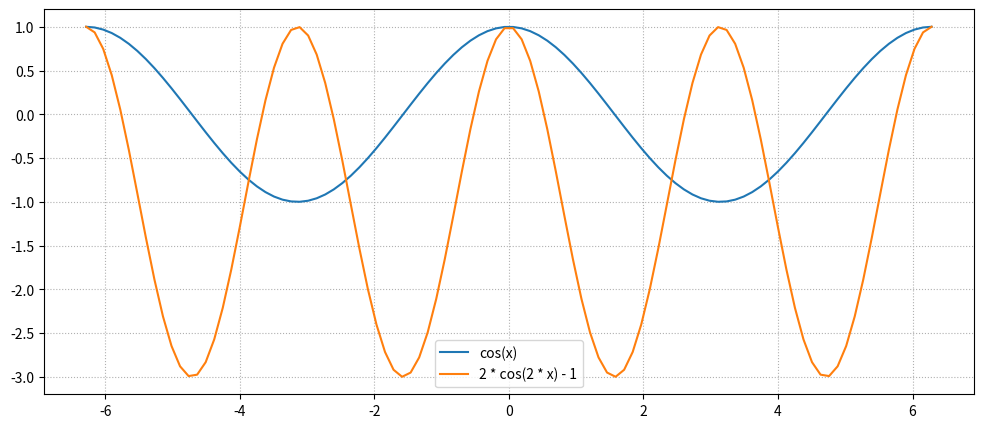

Generate this figure with matplotlib:
import numpy as np
import matplotlib.pyplot as plt

# 다항함수
# def polynomial(x, n): 
#     y = x**n
#     return y

# x = np.linspace(-4, 4, 100)
# # print(x)
# y = polynomial(x, 1) # Linear Function
# y2 = polynomial(x, 2)
# y3 = polynomial(x, 3)

# plt.plot(x, y, label = "Y = X")
# plt.plot(x, y2, label = "Y = X^2")
# plt.plot(x, y3, label = "Y = X^3")
# plt.plot(x, polynomial(x, 4), label = "Y = X^4")

# plt.title("Polynomial Curve")
# plt.xlabel("X")
# plt.ylabel("f(x)")
# plt.legend()
# plt.ylim(-2, 2)
# plt.xlim(-2, 2)

# plt.grid(linestyle = ":")
# plt.show()

# 삼각함수
# -2pi ~ 2pi 까지의 Radian 값 생성.
# x = np.linspace(-2*np.pi, 2*np.pi, 100)
# # print(x)
# sin_x = np.sin(x)
# cos_x = np.cos(x)
# tan_x = np.tan(x)
# plt.figure(figsize = (12, 5))
# # plt.plot(x, sin_x, label = "sin(x)")
# # plt.plot(x, cos_x, label = "cos(x)")
# plt.plot(x, tan_x, label = "tan(x)")
# plt.vlines(0, -1, 1, colors = 'red')
# plt.hlines(0, -2*np.pi, 2*np.pi, colors = 'black')
# plt.xticks([-2*np.pi, -np.pi, 0, np.pi, 2*np.pi], labels = ["-2pi", "-pi", "0", "pi", "2pi"])

# plt.ylim(-1, 1)
# plt.legend()
# plt.grid(linestyle = ":")

# plt.show()

# sin, cos, tan 함수를 각각 한번에 출력하기
# x = np.linspace(-2*np.pi, 2*np.pi, 100)
# sin_x = np.sin(x)
# cos_x = np.cos(x)
# tan_x = np.tan(x)

# y_list = [sin_x, cos_x, tan_x]
# y_label = ['sin(x)', 'cos(x)', 'tan(x)']
# color_list = ["b", "g", "r"]
# fig, axis = plt.subplots(3, 1, figsize = (12, 10))

# for i in range(3):
#     axis[i].plot(x, y_list[i], label = y_label[i], color = color_list[i])
#     axis[i].set_ylim(-1, 1)
#     axis[i].grid(linestyle = ":")
#     axis[i].set_xticks([-2*np.pi, -np.pi, 0, np.pi, 2*np.pi], labels = ["-2pi", "-pi", "0", "pi", "2pi"])

# plt.show()

# (1) y - b = sin(x - a)의 그래프는 y = sin(x)의 그래프를 x축으로 a, y축으로 b만큼 평행 이동한 것이다.
# (1) y = sin(x - a) + b의 그래프는 y = sin(x)의 그래프를 x축으로 a, y축으로 b만큼 평행 이동한 것이다.

# x = np.linspace(-2*np.pi, 2*np.pi, 100)
# y = np.sin(x)
# # x - pi : x축을 pi만큼 양의 방향으로 이동. + 1 : y축을 1만큼 양의 방향으로 이동.
# y1 = np.sin(x - np.pi) + 1

# plt.figure(figsize = (12, 5))
# plt.plot(x, y, label = "sin(x)")
# plt.plot(x, y1, label = "sin(x - pi) + 1")
# plt.xticks([-2*np.pi, -np.pi, 0, np.pi, 2*np.pi], labels = ["-2pi", "-pi", "0", "pi", "2pi"])
# plt.grid(linestyle = ':')
# plt.legend()
# plt.show()

# (2) y = -sin(x)의 그래프는 y = sin(x)의 그래프에 대해 x축을 중심으로 선대칭이다.

# x = np.linspace(-2*np.pi, 2*np.pi, 100)
# y = np.sin(x)

# y1 = -np.sin(x)

# plt.figure(figsize = (12, 5))
# plt.plot(x, y, label = "sin(x)")
# plt.plot(x, y1, label = "-sin(x)", linestyle = ':')
# plt.xticks([-2*np.pi, -np.pi, 0, np.pi, 2*np.pi], labels = ["-2pi", "-pi", "0", "pi", "2pi"])
# plt.grid(linestyle = ':')
# plt.legend()
# plt.show()

# (2) y = -cos(x)의 그래프는 y = cos(x)의 그래프에 대해 x축을 중심으로 선대칭이다.

# x = np.linspace(-2*np.pi, 2*np.pi, 100)
# y = np.cos(x)

# y1 = -np.cos(x)

# plt.figure(figsize = (12, 5))
# plt.plot(x, y, label = "cos(x)")
# plt.plot(x, y1, label = "-cos(x)", linestyle = ':')
# plt.xticks([-2*np.pi, -np.pi, 0, np.pi, 2*np.pi], labels = ["-2pi", "-pi", "0", "pi", "2pi"])
# plt.grid(linestyle = ':')
# plt.legend()
# plt.show()

# (3) y = a * sin(x)의 그래프는 y = sin(x)의 a배이다.

# x = np.linspace(-2*np.pi, 2*np.pi, 100)
# y = np.sin(x)

# y1 = 2 * np.sin(x)

# plt.figure(figsize = (12, 5))
# plt.plot(x, y, label = "sin(x)")
# plt.plot(x, y1, label = "a * sin(x)", linestyle = ':')
# plt.xticks([-2*np.pi, -np.pi, 0, np.pi, 2*np.pi], labels = ["-2pi", "-pi", "0", "pi", "2pi"])
# plt.grid(linestyle = ':')
# plt.legend()
# plt.show()

# (4) y = sin(ax)의 그래프는 y = sin(x)와 모양은 같고 주기가 2pi / |a|인 그래프이다.

# x = np.linspace(-2*np.pi, 2*np.pi, 100)
# y = np.sin(x)
# y1 = np.sin(2 * x)

# plt.figure(figsize = (12, 5))
# plt.plot(x, y, label = "sin(x)")
# plt.plot(x, y1, label = "sin(2x)", linestyle = ':')
# plt.xticks([-2*np.pi, -np.pi, 0, np.pi, 2*np.pi], labels = ["-2pi", "-pi", "0", "pi", "2pi"])
# plt.grid(linestyle = ':')
# plt.legend()
# plt.show()

# y = sin(x - (np.pi / 2))와 y = sin(x - (np.pi / 2)) + 1의 그래프 그려보기.
# x = np.linspace(-2*np.pi, 2*np.pi, 100)
# y = np.sin(x - (np.pi / 2))
# y1 = np.sin(x - (np.pi / 2)) + 1

# plt.figure(figsize = (12, 5))
# plt.plot(x, y, label = "sin(x - (np.pi / 2))")
# plt.plot(x, y1, label = "sin(x - (np.pi / 2)) + 1", linestyle = ':')
# plt.xticks([-2*np.pi, -np.pi, 0, np.pi, 2*np.pi], labels = ["-2pi", "-pi", "0", "pi", "2pi"])
# plt.grid(linestyle = ':')
# plt.legend()
# plt.show()

# y = 2 * sin(x)와 y = 2 * sin(x - (np.pi / 2)) + 1의 그래프 그려보기.
# x = np.linspace(-2*np.pi, 2*np.pi, 100)
# y = 2 * np.sin(x)
# y1 = 2 * np.sin(x - (np.pi / 2)) + 1

# plt.figure(figsize = (12, 5))
# plt.plot(x, y, label = "2sin(x)")
# plt.plot(x, y1, label = "2sin(x - (np.pi / 2)) + 1", linestyle = ':')
# plt.xticks([-2*np.pi, -np.pi, 0, np.pi, 2*np.pi], labels = ["-2pi", "-pi", "0", "pi", "2pi"])
# plt.grid(linestyle = ':')
# plt.legend()
# plt.show()

# y = sin(2x)와 y = sin(2(x - (np.pi / 2))) - 1의 그래프 그려보기.
# x = np.linspace(-2*np.pi, 2*np.pi, 100)
# y = np.sin(2 * x)
# y1 = np.sin(2 * (x - (np.pi / 2))) - 1

# plt.figure(figsize = (12, 5))
# plt.plot(x, y, label = "sin(2x)")
# plt.plot(x, y1, label = "sin(2 * (x - (np.pi / 2))) - 1", linestyle = ':')
# plt.xticks([-2*np.pi, -np.pi, 0, np.pi, 2*np.pi], labels = ["-2pi", "-pi", "0", "pi", "2pi"])
# plt.grid(linestyle = ':')
# plt.legend()
# plt.show()

# (5) y = cos(-x)의 그래프와 y = cos(x)의 그래프 그려보기.
# 동일한 그래프가 찍혀 나오는 것은 cos함수는 우함수이기 때문.

# x = np.linspace(-2*np.pi, 2*np.pi, 100)
# y = np.cos(x)
# y1 = np.cos(-x)

# plt.figure(figsize = (12, 5))
# plt.plot(x, y, label = "cos(x)")
# plt.plot(x, y1, label = "cos(-x)", linestyle = ':')
# plt.xticks([-2*np.pi, -np.pi, 0, np.pi, 2*np.pi], labels = ["-2pi", "-pi", "0", "pi", "2pi"])
# plt.grid(linestyle = ':')
# plt.legend()
# plt.show()


# (6) y = sin(-x)의 그래프와 y = sin(x)의 그래프 그려보기.
# sin함수는 기함수이기 때문에 대칭으로 출력.

# x = np.linspace(-2*np.pi, 2*np.pi, 100)
# y = np.sin(x)
# y1 = np.sin(-x)

# plt.figure(figsize = (12, 5))
# plt.plot(x, y, label = "sin(x)")
# plt.plot(x, y1, label = "sin(-x)", linestyle = ':')
# plt.xticks([-2*np.pi, -np.pi, 0, np.pi, 2*np.pi], labels = ["-2pi", "-pi", "0", "pi", "2pi"])
# plt.grid(linestyle = ':')
# plt.legend()
# plt.show()

# y = cos(x - pi / 2)의 그래프

# x = np.linspace(-2*np.pi, 2*np.pi, 100)
# y = np.cos(x - (np.pi / 2))

# plt.figure(figsize = (12, 5))
# plt.plot(x, y, label = "cos(x - (np.pi / 2))")
# plt.xticks([-2*np.pi, -np.pi, 0, np.pi, 2*np.pi], labels = ["-2pi", "-pi", "0", "pi", "2pi"])
# plt.grid(linestyle = ':')
# plt.legend()
# plt.show()

# y = -cos(x) + 1의 그래프

# x = np.linspace(-2*np.pi, 2*np.pi, 100)
# y = -np.cos(x) + 1

# plt.figure(figsize = (12, 5))
# plt.plot(x, y, label = "cos(x - (np.pi / 2))")
# plt.xticks([-2*np.pi, -np.pi, 0, np.pi, 2*np.pi], labels = ["-2pi", "-pi", "0", "pi", "2pi"])
# plt.grid(linestyle = ':')
# plt.legend()
# plt.show()

# y = -cos(2x + pi)의 그래프

# x = np.linspace(-2*np.pi, 2*np.pi, 100)
# y = np.cos(2 * x + np.pi)

# plt.figure(figsize = (12, 5))
# plt.plot(x, y, label = "cos(2 * x + np.pi)")
# plt.xticks([-2*np.pi, -np.pi, 0, np.pi, 2*np.pi], labels = ["-2pi", "-pi", "0", "pi", "2pi"])
# plt.grid(linestyle = ':')
# plt.legend()
# plt.show()

# cos
x = np.linspace(-2*np.pi, 2*np.pi, 100)
y = 2 * np.cos(2 * x) - 1

plt.figure(figsize = (12, 5))
plt.plot(x, np.cos(x), label = "cos(x)")
plt.plot(x, y, label = "2 * cos(2 * x) - 1")
plt.legend()

plt.grid(linestyle = ':')
plt.show()